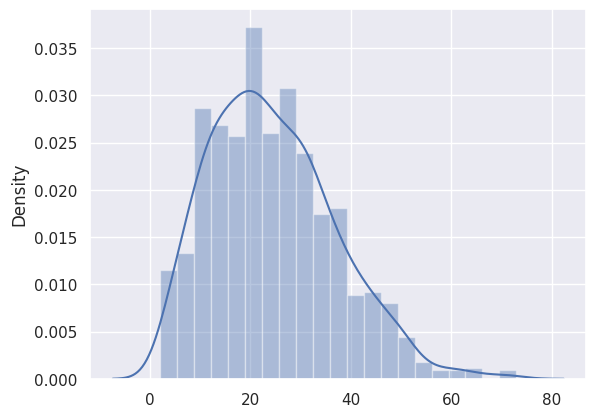

This chart was generated by the following Python code:
import random as rd
import matplotlib.pyplot as plt
import seaborn as sns; sns.set()


def number_of_people():
        
        birthdays = []
        person = rd.randint(1, 365) # get a random birthday
        n_people = 1
        while person not in birthdays:
                
                birthdays.append(person)

                person = rd.randint(1, 365)       
                n_people += 1

        return n_people


number = []
for i in range(1000):

        number.append(number_of_people())

sns.distplot(number)
plt.show()

